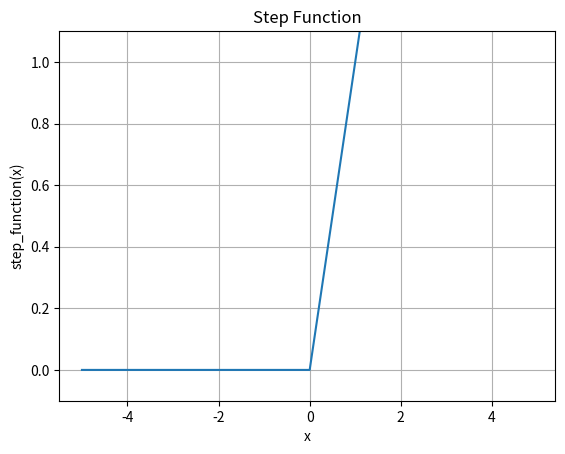

Recreate this plot in Python.
import numpy as np
import matplotlib.pylab as plt

def step_function(x):
    return np.array(x > 0, dtype=int)


def sigmoid(x):
    return 1 / (1 + np.exp(-x))


def relu(x):
    return np.maximum(0, x)

if __name__ == "__main__":
    x = np.arange(-5.0, 5.0, 0.1)
    y = relu(x)

    plt.plot(x, y)
    plt.ylim(-0.1, 1.1)
    plt.title("Step Function")
    plt.xlabel("x")
    plt.ylabel("step_function(x)")
    plt.grid()
    plt.show()